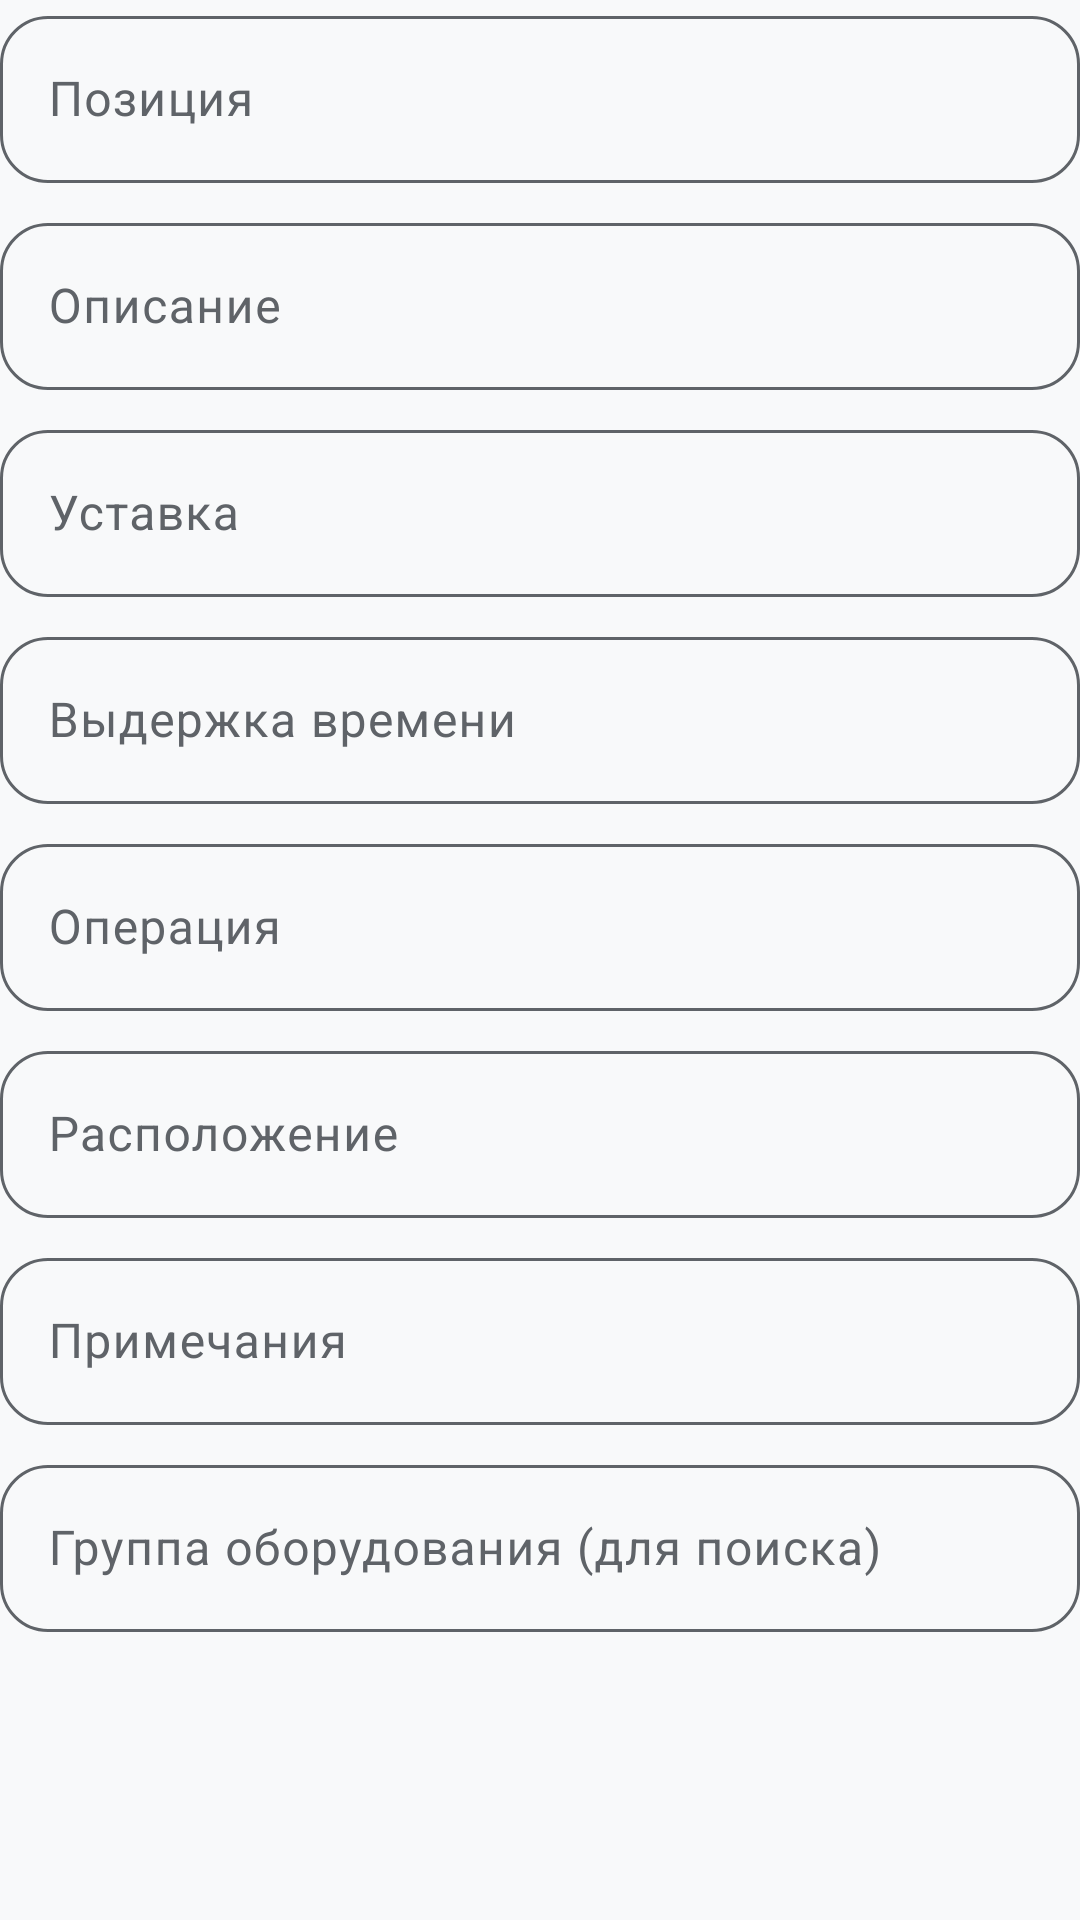

Layout XML and referenced resources for this Android screen:
<!-- AndroidManifest.xml: application theme Theme.FocusApp -->
<!-- res/layout/view_setpoint_fields.xml -->
<?xml version="1.0" encoding="utf-8"?>
<LinearLayout xmlns:android="http://schemas.android.com/apk/res/android"
    xmlns:app="http://schemas.android.com/apk/res-auto"
    android:layout_width="match_parent"
    android:layout_height="wrap_content"
    android:orientation="vertical">

    <com.google.android.material.textfield.TextInputLayout
        style="@style/RoundedOutlinedBox"
        android:layout_width="match_parent"
        android:layout_height="wrap_content"
        android:hint="Позиция"
        android:layout_marginBottom="8dp">
        <com.google.android.material.textfield.TextInputEditText
            android:id="@+id/etPositionName"
            android:layout_width="match_parent"
            android:layout_height="wrap_content"
            android:inputType="text" />
    </com.google.android.material.textfield.TextInputLayout>

    <com.google.android.material.textfield.TextInputLayout
        style="@style/RoundedOutlinedBox"
        android:layout_width="match_parent"
        android:layout_height="wrap_content"
        android:hint="Описание"
        android:layout_marginBottom="8dp">
        <com.google.android.material.textfield.TextInputEditText
            android:id="@+id/etSetpointName"
            android:layout_width="match_parent"
            android:layout_height="wrap_content"
            android:inputType="text" />
    </com.google.android.material.textfield.TextInputLayout>

    <com.google.android.material.textfield.TextInputLayout
        style="@style/RoundedOutlinedBox"
        android:layout_width="match_parent"
        android:layout_height="wrap_content"
        android:hint="Уставка"
        android:layout_marginBottom="8dp">
        <com.google.android.material.textfield.TextInputEditText
            android:id="@+id/etSetpointValue"
            android:layout_width="match_parent"
            android:layout_height="wrap_content"
            android:inputType="text" />
    </com.google.android.material.textfield.TextInputLayout>

    <com.google.android.material.textfield.TextInputLayout
        style="@style/RoundedOutlinedBox"
        android:layout_width="match_parent"
        android:layout_height="wrap_content"
        android:hint="Выдержка времени"
        android:layout_marginBottom="8dp">
        <com.google.android.material.textfield.TextInputEditText
            android:id="@+id/etDelayTime"
            android:layout_width="match_parent"
            android:layout_height="wrap_content"
            android:inputType="text" />
    </com.google.android.material.textfield.TextInputLayout>

    <com.google.android.material.textfield.TextInputLayout
        style="@style/RoundedOutlinedBox"
        android:layout_width="match_parent"
        android:layout_height="wrap_content"
        android:hint="Операция"
        android:layout_marginBottom="8dp">
        <com.google.android.material.textfield.TextInputEditText
            android:id="@+id/etOperation"
            android:layout_width="match_parent"
            android:layout_height="wrap_content"
            android:inputType="text" />
    </com.google.android.material.textfield.TextInputLayout>

    <com.google.android.material.textfield.TextInputLayout
        style="@style/RoundedOutlinedBox"
        android:layout_width="match_parent"
        android:layout_height="wrap_content"
        android:hint="Расположение"
        android:layout_marginBottom="8dp">
        <com.google.android.material.textfield.TextInputEditText
            android:id="@+id/etSetpointLocation"
            android:layout_width="match_parent"
            android:layout_height="wrap_content"
            android:inputType="text" />
    </com.google.android.material.textfield.TextInputLayout>

    <com.google.android.material.textfield.TextInputLayout
        style="@style/RoundedOutlinedBox"
        android:layout_width="match_parent"
        android:layout_height="wrap_content"
        android:hint="Примечания"
        android:layout_marginBottom="8dp">
        <com.google.android.material.textfield.TextInputEditText
            android:id="@+id/etNotes"
            android:layout_width="match_parent"
            android:layout_height="wrap_content"
            android:inputType="textMultiLine"
            android:maxLines="3" />
    </com.google.android.material.textfield.TextInputLayout>

    <com.google.android.material.textfield.TextInputLayout
        style="@style/RoundedOutlinedBox"
        android:layout_width="match_parent"
        android:layout_height="wrap_content"
        android:hint="Группа оборудования (для поиска)"
        android:layout_marginBottom="8dp"
        app:endIconMode="custom"
        app:endIconDrawable="@drawable/ic_arrow_down">

        <com.google.android.material.textfield.TextInputEditText
            android:id="@+id/etEquipmentGroup"
            android:layout_width="match_parent"
            android:layout_height="wrap_content"
            android:inputType="text"
            android:maxLines="1"
            android:focusable="false"
            android:cursorVisible="false" />

    </com.google.android.material.textfield.TextInputLayout>

</LinearLayout>
<!-- resources referenced by this layout -->
<resources>
  <style name="RoundedOutlinedBox" parent="Widget.Material3.TextInputLayout.OutlinedBox">
          <item name="boxCornerRadiusBottomEnd">16dp</item>
          <item name="boxCornerRadiusBottomStart">16dp</item>
          <item name="boxCornerRadiusTopEnd">16dp</item>
          <item name="boxCornerRadiusTopStart">16dp</item>
          <item name="boxStrokeColor">@color/selector_text_input_layout_stroke</item>
          <item name="hintTextColor">?android:attr/textColorSecondary</item>
      </style>
  <style name="Theme.FocusApp" parent="Theme.Material3.DayNight.NoActionBar">
          
          <item name="colorPrimary">@color/primary</item>
          <item name="colorPrimaryContainer">@color/primary_container</item>
          <item name="colorSecondary">@color/secondary</item>
          <item name="colorTertiary">@color/tertiary</item>
  
          
          <item name="colorOnPrimary">@color/on_primary</item>
          <item name="colorOnSurface">@color/on_surface</item>
          <item name="colorOnSurfaceVariant">@color/on_surface_secondary</item>
  
          
          <item name="colorSurface">@color/surface</item>
          <item name="colorSurfaceVariant">@color/surface_variant</item>
          <item name="android:colorBackground">@color/background</item>
  
          
          <item name="android:statusBarColor">@color/status_bar</item>
  
          
          <item name="android:navigationBarColor">@color/surface</item>
  
          
          <item name="android:forceDarkAllowed" tools:targetApi="q">false</item>
      </style>
  <color name="primary">#1A73E8</color>
  <color name="primary_container">#D2E3FC</color>
  <color name="secondary">#03DAC6</color>
  <color name="tertiary">#FF6B6B</color>
  <color name="on_primary">#FFFFFF</color>
  <color name="on_surface">#202124</color>
  <color name="on_surface_secondary">#5F6368</color>
  <color name="surface">#FFFFFF</color>
  <color name="surface_variant">#F5F5F5</color>
  <color name="background">#F8F9FA</color>
  <color name="status_bar">#FFFFFF</color>
</resources>
